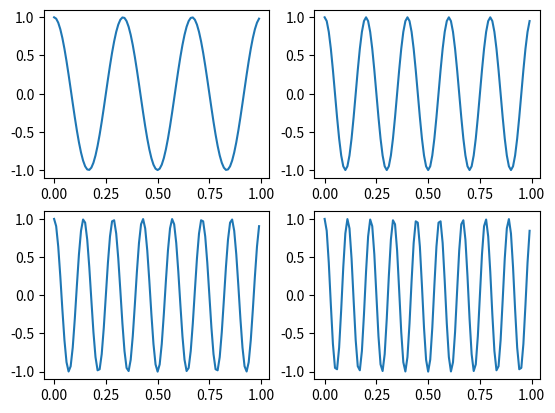

Reproduce this figure in Python.
import numpy as np
import matplotlib.pyplot as plt

t = np.arange(0,1,0.01)
xt1 = np.cos(2*np.pi*3*t)
xt2 = np.cos(2*np.pi*5*t)
xt3 = np.cos(2*np.pi*7*t)
xt4 = np.cos(2*np.pi*9*t)

plt.subplot(2,2,1)
plt.plot(t,xt1)
plt.subplot(2,2,2)
plt.plot(t,xt2)
plt.subplot(2,2,3)
plt.plot(t,xt3)
plt.subplot(2,2,4)
plt.plot(t,xt4)
plt.show()
